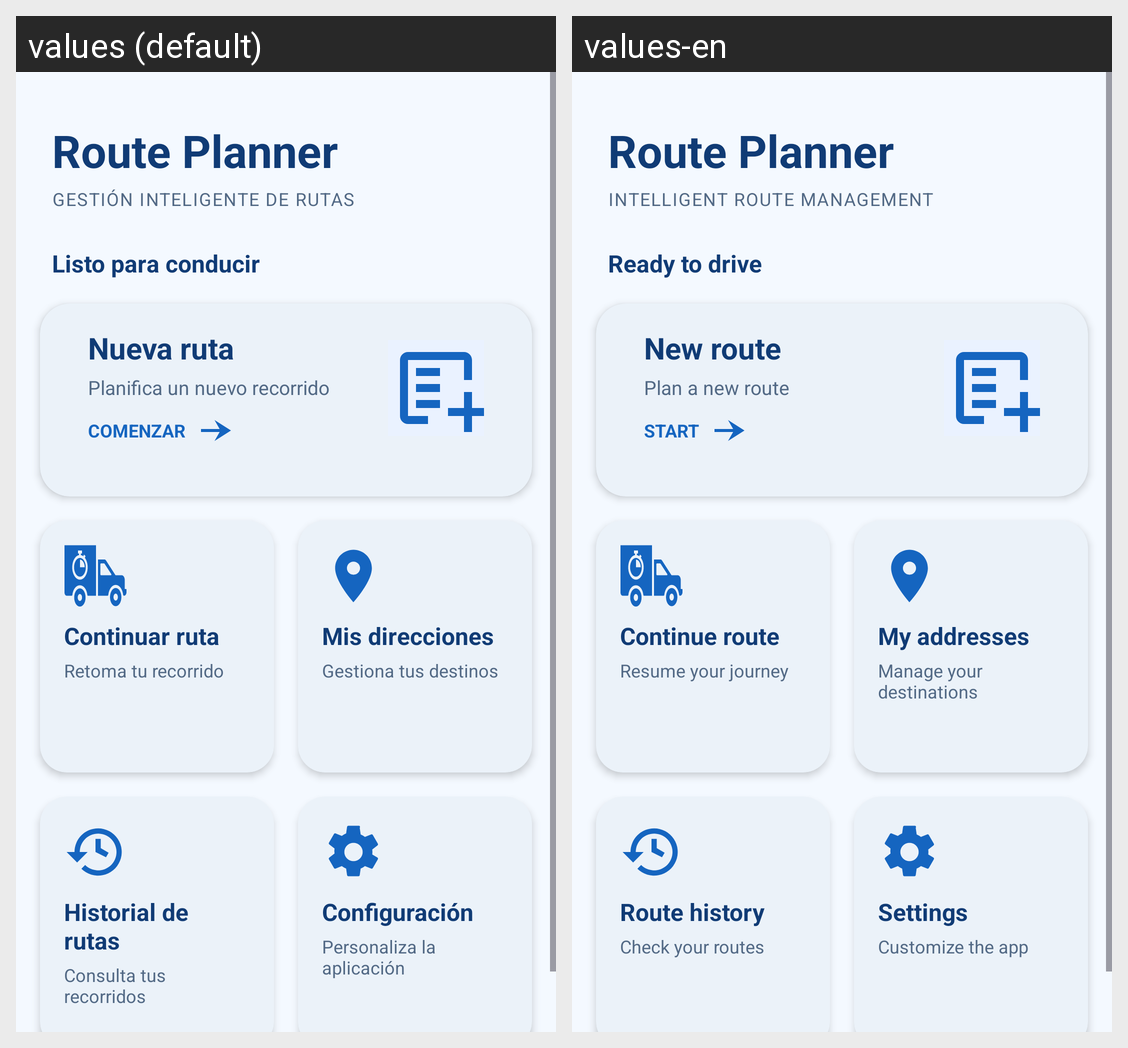

The same Android screen rendered under two of its app's locales, left to right. List the strings drawn on it with the default value and each locale's translation.
Android screen res/layout/activity_main.xml rendered under 2 locales, left to right: values (default), values-en. Device: Nexus 5 (rendered at 1080×1920; each locale shown at half size, 540×960, under a caption strip naming it); theme Theme.RoutePlanner.
Strings drawn on this screen, with the default value and each locale's value (text and hints the layout hard-codes, and strings that could not be matched under every locale, appear in the picture but are not listed):

app_name
  values: Route Planner
  values-en: Route Planner

comment_intelligent_route_management
  values: GESTIÓN INTELIGENTE DE RUTAS
  values-en: INTELLIGENT ROUTE MANAGEMENT

title_ready_to_drive
  values: Listo para conducir
  values-en: Ready to drive

title_new_route
  values: Nueva ruta
  values-en: New route

comment_plan_new_route
  values: Planifica un nuevo recorrido
  values-en: Plan a new route

text_start
  values: COMENZAR
  values-en: START

title_continue_route
  values: Continuar ruta
  values-en: Continue route

comment_resume_your_journey
  values: Retoma tu recorrido
  values-en: Resume your journey

title_my_addresses
  values: Mis direcciones
  values-en: My addresses

comment_manage_your_destinations
  values: Gestiona tus destinos
  values-en: Manage your destinations

title_route_history
  values: Historial de rutas
  values-en: Route history

comment_check_your_routes
  values: Consulta tus recorridos
  values-en: Check your routes

title_settings
  values: Configuración
  values-en: Settings

comment_customize_the_app
  values: Personaliza la aplicación
  values-en: Customize the app
